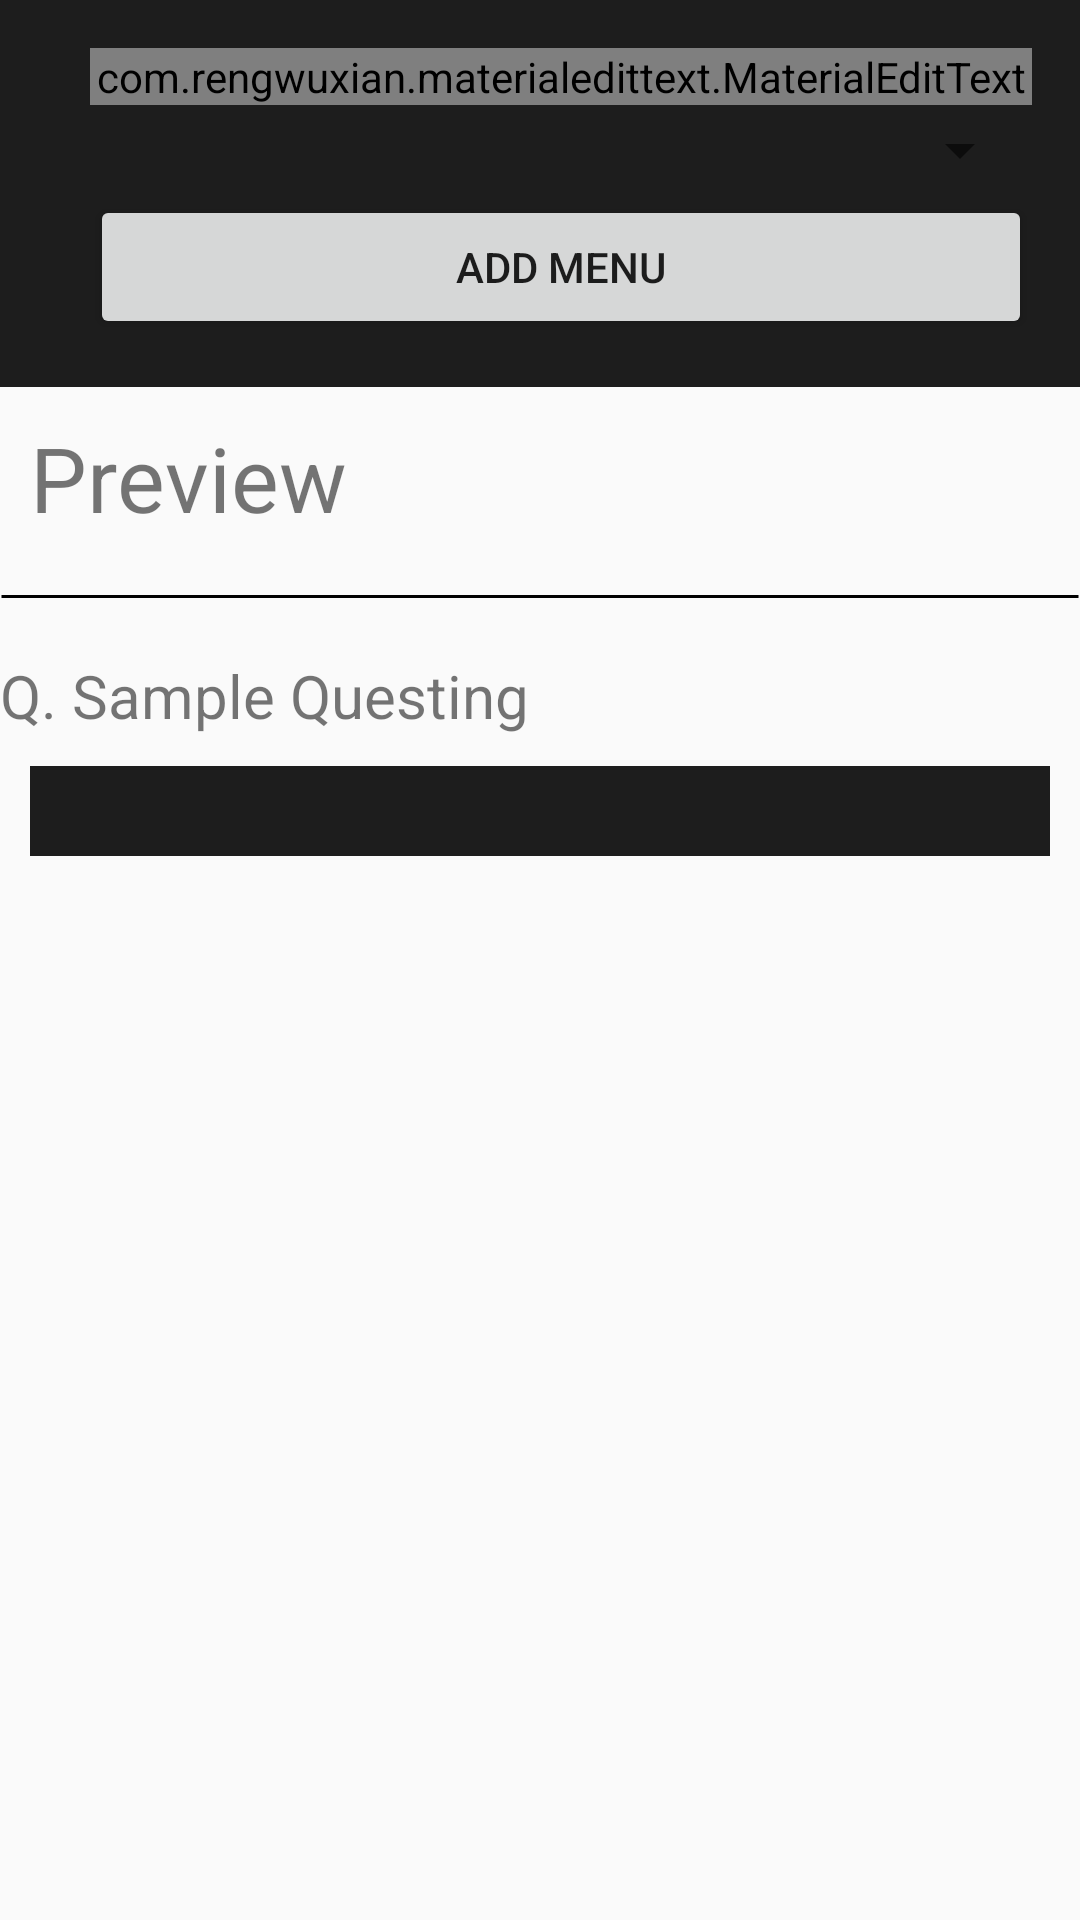

Layout XML and referenced resources for this Android screen:
<!-- AndroidManifest.xml: application theme AppTheme -->
<!-- res/layout/activity_drop_down_menu.xml -->
<LinearLayout xmlns:android="http://schemas.android.com/apk/res/android"
    xmlns:app="http://schemas.android.com/apk/res-auto"
    xmlns:tools="http://schemas.android.com/tools"
    android:layout_width="match_parent"
    android:layout_height="match_parent"
    android:orientation="vertical"
    android:scrollbars="vertical"
    tools:context=".Radio_Button_Activity">

    <LinearLayout
        android:id="@+id/radio_linearlayout"
        android:layout_width="match_parent"
        android:layout_height="wrap_content"
        android:background="?colorPrimary"
        android:orientation="vertical"
        android:paddingLeft="30dp"
        android:paddingTop="16dp"
        android:paddingRight="16dp"
        android:paddingBottom="16dp"
        android:paddingStart="30dp"
        android:paddingEnd="16dp">

        <com.rengwuxian.materialedittext.MaterialEditText
            android:layout_width="match_parent"
            android:layout_height="wrap_content"
            android:hint="Enter Your Question"
            app:met_primaryColor="@color/colorAccent"
            android:maxLines="2"
            app:met_maxCharacters="40"
            app:met_baseColor="#fff"
            app:met_floatingLabel="highlight"
            android:id="@+id/question_dropdownmenu"
            />
        <LinearLayout
            android:layout_width="match_parent"
            android:layout_height="wrap_content"
            android:orientation="vertical"
            android:id="@+id/dropdown_linearlayout">

            <Spinner
                android:layout_width="match_parent"
                android:layout_height="30dp"
                android:theme="@style/Theme.AppCompat.DayNight"
                android:id="@+id/spinner_dropdownmenu">

            </Spinner>

        </LinearLayout>

        <Button
            android:id="@+id/btn_add_dropdownmenu"
            android:layout_width="match_parent"
            android:layout_height="wrap_content"
            android:padding="0dp"
            android:text="Add Menu"/>

    </LinearLayout>

    <LinearLayout
        android:layout_width="match_parent"
        android:layout_height="wrap_content"
        android:orientation="vertical">

        <TextView
            android:layout_margin="10dp"
            android:layout_width="wrap_content"
            android:layout_height="wrap_content"
            android:text="Preview"
            android:textSize="30sp"/>

        <TextView
            android:layout_width="match_parent"
            android:layout_height="wrap_content"
            android:background="@drawable/horizontal_line"/>

        <TextView
            android:layout_marginTop="10dp"
            android:layout_width="wrap_content"
            android:layout_height="wrap_content"
            android:text="Q. Sample Questing"
            android:id="@+id/question_dropdownmenu_preview"
            android:textSize="20sp"/>

        <LinearLayout
            android:layout_width="match_parent"
            android:layout_height="wrap_content"
            android:padding="10dp"
            android:id="@+id/preview_radio_linearlayout"
            android:orientation="vertical">

            <Spinner
                android:layout_width="match_parent"
                android:layout_height="30dp"
                android:theme="@style/ThemeOverlay.AppCompat.Dark"
                android:background="@color/colorPrimary"
                android:id="@+id/spinner_dropdownmenu_preview">

            </Spinner>

        </LinearLayout>

    </LinearLayout>


</LinearLayout>
<!-- resources referenced by this layout -->
<resources>
  <color name="colorAccent">#1D917F</color>
  <color name="colorPrimary">#1D1D1D</color>
  <!-- drawable horizontal_line (drawable) -->
  <shape xmlns:android="http://schemas.android.com/apk/res/android"
      android:shape="line">
      <stroke android:width="1dp"/>
      <size android:height="1dp" />
      <solid  android:color="#C12E2E2E"/>
      <padding android:right="15dp"
          android:left="15dp"/>
  </shape>
  <style name="AppTheme" parent="Theme.AppCompat.Light.DarkActionBar">
          
          <item name="colorPrimary">@color/colorPrimary</item>
          <item name="colorPrimaryDark">@color/colorPrimaryDark</item>
          <item name="colorAccent">@color/colorAccent</item>
          <item name="drawerArrowStyle">@style/DrawerArrowStyle</item>
          <item name="windowActionBar">false</item>
          <item name="windowNoTitle">true</item>
          <item name="android:textColorHint">@color/white</item>
          <item name="android:textColorSecondary">@color/color_icon</item>
      </style>
  <color name="colorPrimaryDark">#000000</color>
  <style name="DrawerArrowStyle" parent="Widget.AppCompat.DrawerArrowToggle">
          <item name="color">@android:color/white</item>
      </style>
  <color name="white">#FFFFFF</color>
  <color name="color_icon">#fff</color>
</resources>
